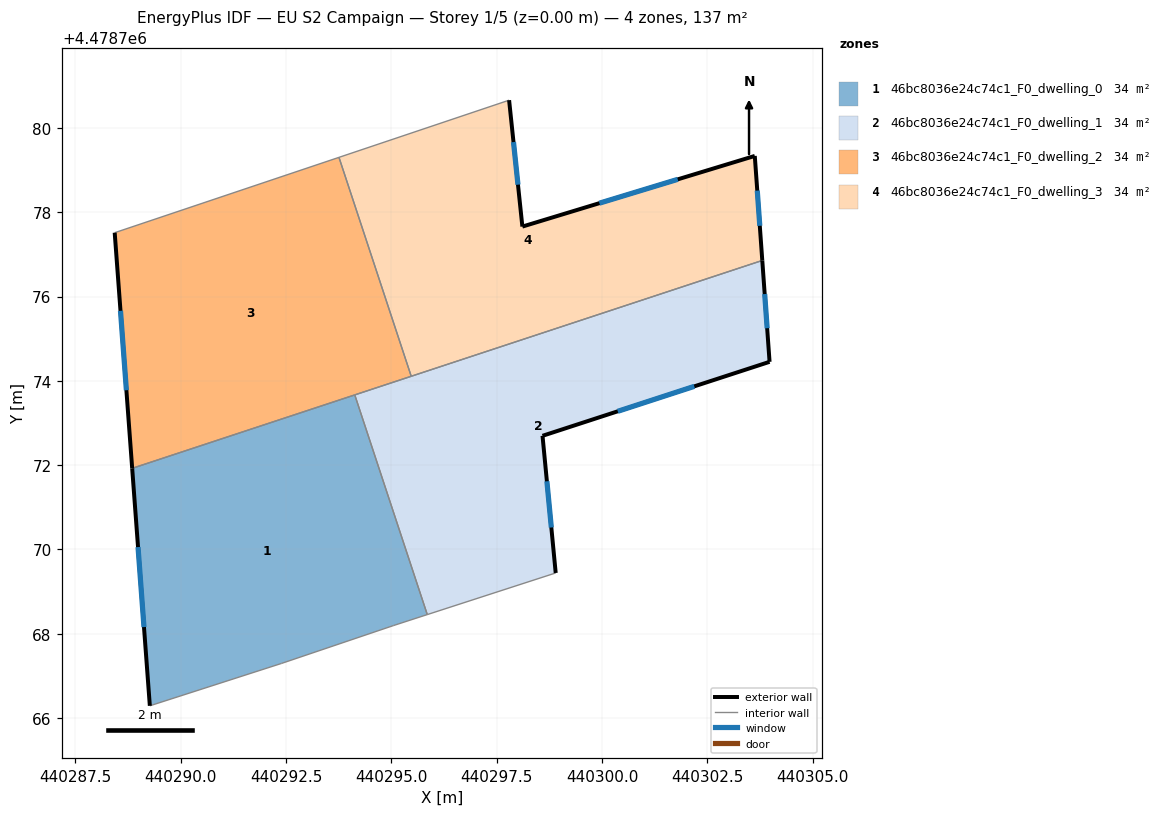
=== STOREY PLAN SPEC (per zone: floor XY polygon, exterior-wall plan segments, windows/doors) ===
zone 1: 46bc8036e24c74c1_F0_dwelling_0  (34.3 m²)
  floor: (440295.06, 4478768.19) (440295.85, 4478768.45) (440294.13, 4478773.67) (440288.85, 4478771.92) (440289.27, 4478766.29) (440292.40, 4478767.29)
  exterior wall: (440289.27, 4478766.29) – (440288.85, 4478771.92)  [5.7 m]
    window: (440289.13, 4478768.15) – (440288.99, 4478770.05)  [1.9 m²]
  interior walls: 5
zone 2: 46bc8036e24c74c1_F0_dwelling_1  (34.3 m²)
  floor: (440298.90, 4478769.44) (440298.59, 4478772.69) (440303.98, 4478774.45) (440303.80, 4478776.86) (440294.13, 4478773.67) (440295.85, 4478768.45)
  exterior wall: (440303.80, 4478776.86) – (440303.98, 4478774.45)  [2.4 m]
    window: (440303.86, 4478776.06) – (440303.92, 4478775.25)  [0.8 m²]
  exterior wall: (440303.98, 4478774.45) – (440298.59, 4478772.69)  [5.7 m]
    window: (440302.19, 4478773.87) – (440300.38, 4478773.28)  [1.9 m²]
  exterior wall: (440298.59, 4478772.69) – (440298.90, 4478769.44)  [3.3 m]
    window: (440298.69, 4478771.62) – (440298.80, 4478770.52)  [1.1 m²]
  interior walls: 4
zone 3: 46bc8036e24c74c1_F0_dwelling_2  (34.3 m²)
  floor: (440295.47, 4478774.11) (440293.76, 4478779.30) (440288.43, 4478777.51) (440288.85, 4478771.92)
  exterior wall: (440288.85, 4478771.92) – (440288.43, 4478777.51)  [5.6 m]
    window: (440288.71, 4478773.78) – (440288.57, 4478775.66)  [1.9 m²]
  interior walls: 4
zone 4: 46bc8036e24c74c1_F0_dwelling_3  (34.3 m²)
  floor: (440303.80, 4478776.86) (440303.63, 4478779.34) (440298.11, 4478777.66) (440297.80, 4478780.66) (440293.76, 4478779.30) (440295.47, 4478774.11)
  exterior wall: (440297.80, 4478780.66) – (440298.11, 4478777.66)  [3.0 m]
    window: (440297.90, 4478779.67) – (440298.01, 4478778.65)  [1.0 m²]
  exterior wall: (440298.11, 4478777.66) – (440303.63, 4478779.34)  [5.8 m]
    window: (440299.94, 4478778.22) – (440301.80, 4478778.78)  [2.0 m²]
  exterior wall: (440303.63, 4478779.34) – (440303.80, 4478776.86)  [2.5 m]
    window: (440303.69, 4478778.51) – (440303.75, 4478777.68)  [0.8 m²]
  interior walls: 3

=== DERIVED (storey summary) ===
Building: EU S2 Campaign
Storey: 1 of 5  (floor level z = 0.00 m)
Storey gross floor area: 137.4 m²
Zones on this storey: 4
  - 46bc8036e24c74c1_F0_dwelling_0: floor 34.3 m²; exterior wall 5.7 m (17.0 m²); 1 window(s) 1.9 m²; WWR 11.4%
  - 46bc8036e24c74c1_F0_dwelling_1: floor 34.3 m²; exterior wall 11.4 m (34.1 m²); 3 window(s) 3.9 m²; WWR 11.4%
  - 46bc8036e24c74c1_F0_dwelling_2: floor 34.3 m²; exterior wall 5.6 m (16.8 m²); 1 window(s) 1.9 m²; WWR 11.4%
  - 46bc8036e24c74c1_F0_dwelling_3: floor 34.3 m²; exterior wall 11.3 m (33.8 m²); 3 window(s) 3.8 m²; WWR 11.4%
Zone adjacency (shared interzone walls):
  - 46bc8036e24c74c1_F0_dwelling_0 ↔ 46bc8036e24c74c1_F0_dwelling_1
  - 46bc8036e24c74c1_F0_dwelling_0 ↔ 46bc8036e24c74c1_F0_dwelling_2
  - 46bc8036e24c74c1_F0_dwelling_1 ↔ 46bc8036e24c74c1_F0_dwelling_2
  - 46bc8036e24c74c1_F0_dwelling_1 ↔ 46bc8036e24c74c1_F0_dwelling_3
  - 46bc8036e24c74c1_F0_dwelling_2 ↔ 46bc8036e24c74c1_F0_dwelling_3